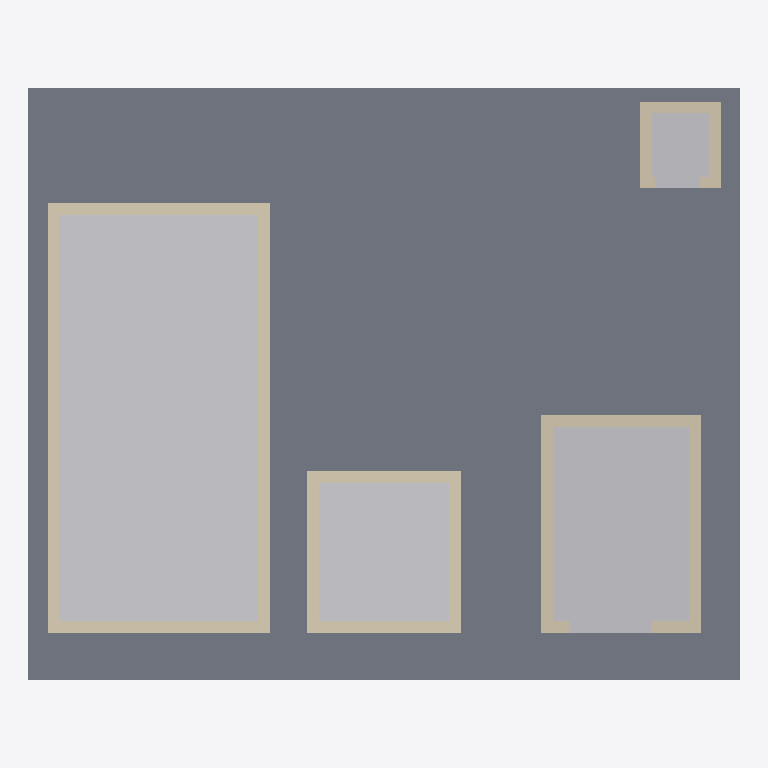
Plan cut of the same IFC building model at storey 'Level 3' (level 7.00 m, cut at 8.40 m), seen from above with north up, elements coloured by IFC class: 16 walls (beige), 4 other elements (light grey), 1 slab (grey). Cut surfaces are drawn darker.
Extent 12.0 m × 10.0 m × 16.1 m (x, y, z). Storeys (4): Level 1 at 0.00 m; Level 2 at 3.50 m; Level 3 at 7.00 m; Level 4 at 10.50 m. Elements (52): 28 IfcWall, 7 IfcBuildingElementProxy, 7 IfcTransportElement, 6 IfcDoor, 4 IfcSlab.

HEADER;
FILE_DESCRIPTION(('ViewDefinition [CoordinationView]'),'2;1');
FILE_NAME('','2026-11-06T10:19:36',(''),(''),'IfcOpenShell 0.8.0','IfcOpenShell 0.8.0','');
FILE_SCHEMA(('IFC4'));
ENDSEC;
DATA;
#9=IFCPROJECT('2cglK4N9H7087UuFd_7jFp',$,'Project',$,$,$,$,(#8),#5);
#10=IFCSITE('0pCOw70bfCQvIwu8CtDkDC',$,'Site',$,$,$,$,$,.ELEMENT.,$,$,$,$,$);
#12=IFCBUILDING('09tlzOLp15QfxPj$bPmzzT',$,'Building',$,$,$,$,$,.ELEMENT.,$,$,$);
#14=IFCBUILDINGSTOREY('0j4keS3mP0xRF9hnwsBpn$',$,'Level 1',$,$,$,$,$,.ELEMENT.,0.0);
#16=IFCBUILDINGSTOREY('1CyLmOS_rDxgP9Q80YZxq1',$,'Level 2',$,$,#124,$,$,.ELEMENT.,3.5);
#25=IFCBUILDINGSTOREY('1bHdkMKDLFYg2FuBZrmlOp',$,'Level 3',$,$,#127,$,$,.ELEMENT.,7.0);
#34=IFCBUILDINGSTOREY('2ZvNV34Q96KxUgBY9Onnv7',$,'Level 4',$,$,#130,$,$,.ELEMENT.,10.5);
#46=IFCSLAB('0ONN1c7dX8luTZ7oT5lpDG',$,$,$,$,#1580,#1593,$,.FLOOR.);
#50=IFCBUILDINGELEMENTPROXY('13tyYK_Gj7MReJX0AMkhgu',$,'Elevator Hoistway',$,$,#1614,#1627,$,.PROVISIONFORVOID.);
#69=IFCBUILDINGELEMENTPROXY('1xvNP5kj5CL8_y$HxFxo0G',$,'Elevator Hoistway',$,$,#1754,#1767,$,.PROVISIONFORVOID.);
#60=IFCBUILDINGELEMENTPROXY('30OK4Y2m5D8PFb5NaeNXsA',$,'Elevator Hoistway',$,$,#1684,#1697,$,.PROVISIONFORVOID.);
#53=IFCWALL('1xkYctEYf28gco$z2PY37d',$,$,$,$,#375,#388,$,.STANDARD.);
#55=IFCWALL('35GzQV8Yj8dA9Rc61MNlb1',$,$,$,$,#423,#436,$,.STANDARD.);
#114=IFCBUILDINGELEMENTPROXY('3Xkrw56h13gOlb23Iz7CfK',$,'Elevator Hoistway',$,$,#2016,#2029,$,.PROVISIONFORVOID.);
#52=IFCWALL('10wIsdxgXBofSyZSj$h1SU',$,$,$,$,#350,#363,$,.STANDARD.);
#54=IFCWALL('0b1_vluojAmftRyPqx1C8S',$,$,$,$,#399,#412,$,.STANDARD.);
#71=IFCWALL('2CMqbtaCL7cvW8b$ET7Mx_',$,$,$,$,#567,#580,$,.STANDARD.);
#73=IFCWALL('1T_96a8jz7rBm0dnMtfE4A',$,$,$,$,#615,#628,$,.STANDARD.);
#62=IFCWALL('3HVU$yI0vDKuHLU10K_sgV',$,$,$,$,#471,#484,$,.STANDARD.);
#64=IFCWALL('17vpdApab3RAX245mHME_X',$,$,$,$,#519,#532,$,.STANDARD.);
#72=IFCWALL('0E3P4VZ$r2ABoLLOyhWxOL',$,$,$,$,#591,#604,$,.STANDARD.);
#63=IFCWALL('2QEufOupzBUheRoHIFnCdf',$,$,$,$,#495,#508,$,.STANDARD.);
#61=IFCWALL('1q$FVnafD2jRiTdutWJ7m7',$,$,$,$,#447,#460,$,.STANDARD.);
#116=IFCWALL('1U4WqTTRL62gZ4$YEUrsas',$,$,$,$,#951,#964,$,.STANDARD.);
#118=IFCWALL('13BYWb6fr7NOCHV2$KKN4I',$,$,$,$,#999,#1012,$,.STANDARD.);
#70=IFCWALL('3RaLMiarrDMP288hOmL6py',$,$,$,$,#543,#556,$,.STANDARD.);
#117=IFCWALL('0wWep7DD94BwMeTf6ltpPC',$,$,$,$,#975,#988,$,.STANDARD.);
#115=IFCWALL('3OMYoDcCDE8uchs0AdbMbO',$,$,$,$,#927,#940,$,.STANDARD.);
ENDSEC;
